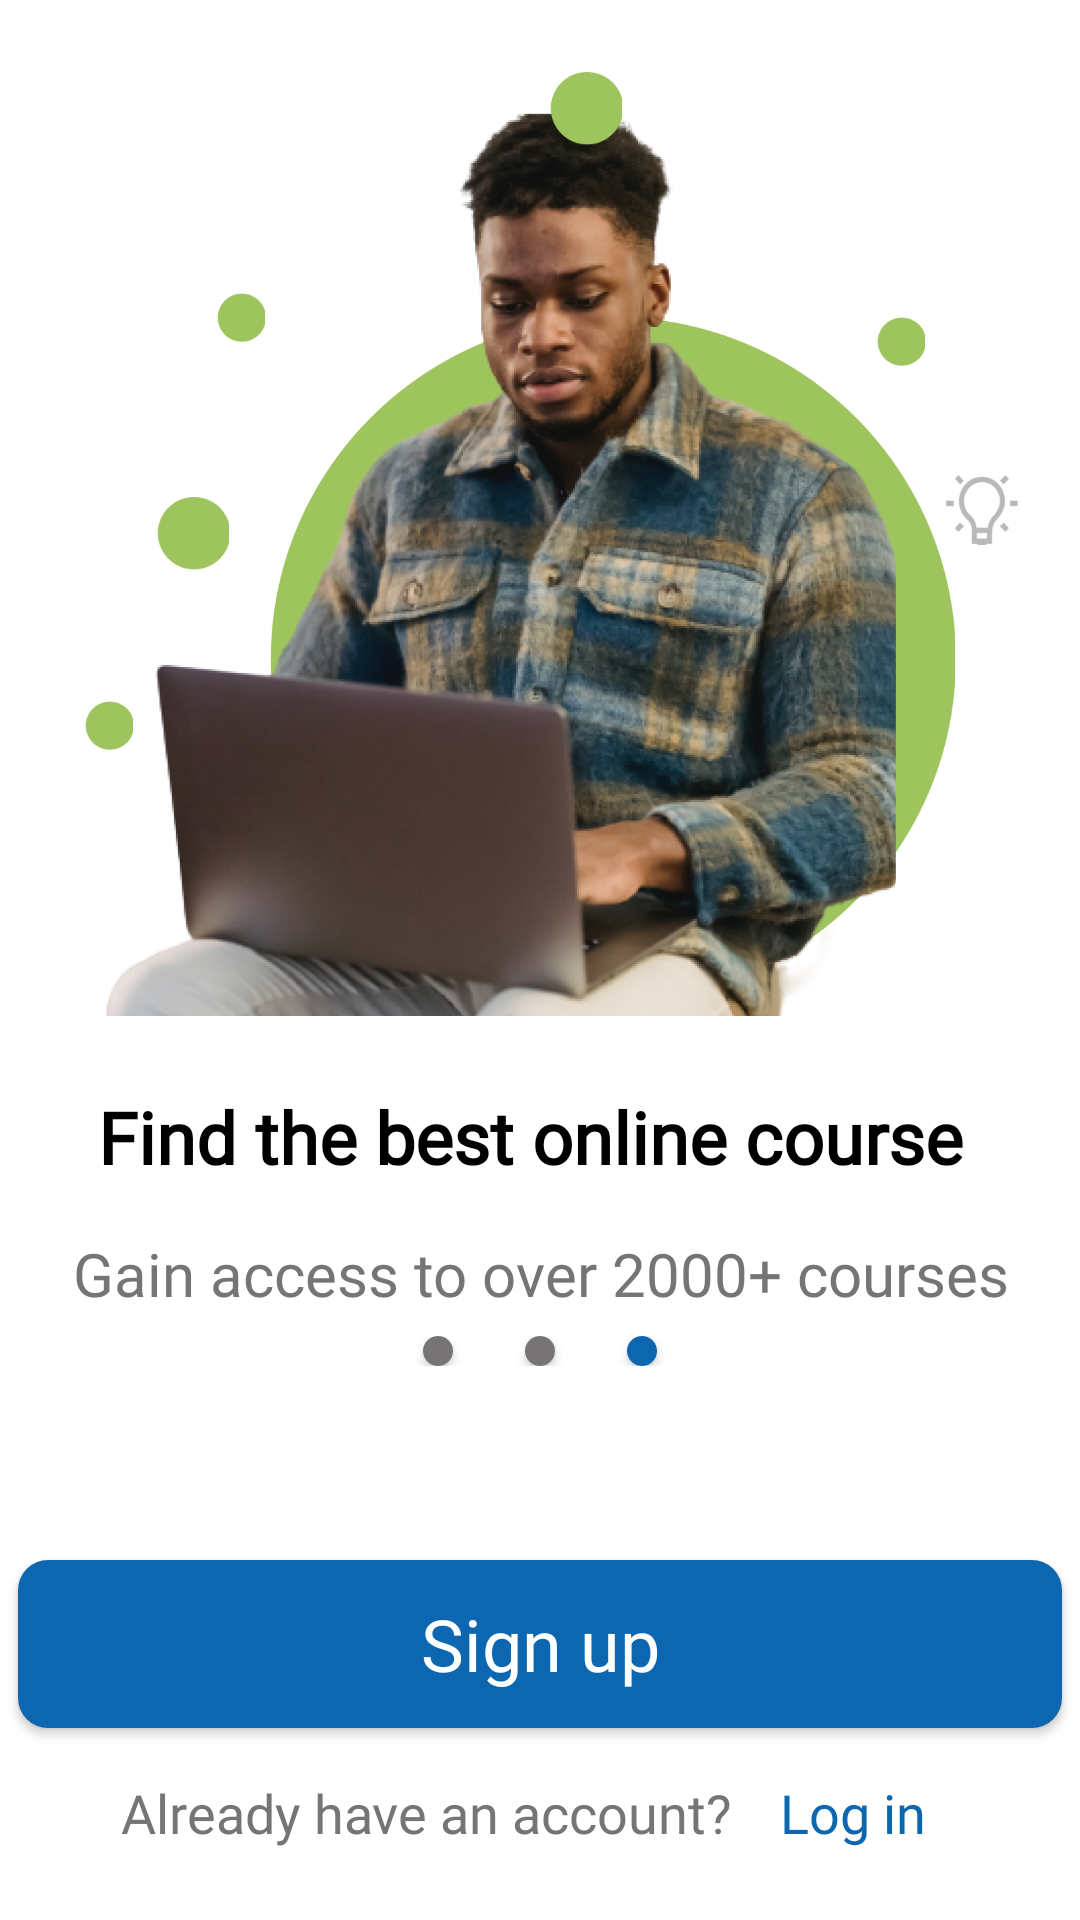

This screen was rendered from an Android layout file. Write that file and the resources it references.
<!-- AndroidManifest.xml: application theme Theme.GetTechie -->
<!-- res/layout/fragment_third_onboarding_screen.xml -->
<?xml version="1.0" encoding="utf-8"?>
<androidx.constraintlayout.widget.ConstraintLayout xmlns:android="http://schemas.android.com/apk/res/android"
    xmlns:app="http://schemas.android.com/apk/res-auto"
    xmlns:tools="http://schemas.android.com/tools"
    android:layout_width="match_parent"
    android:layout_height="match_parent"
    android:padding="0dp"
    tools:context=".fragments.ThirdOnboardingScreen">


    <Button
        android:id="@+id/signup_button"
        android:layout_width="348dp"
        android:layout_height="56dp"
        android:layout_marginTop="82dp"
        android:background="@drawable/button"
        android:backgroundTint="@color/blue"
        android:fontFamily="@font/open_sans_bold"
        android:text="Sign up"
        android:textAllCaps="false"
        android:textColor="@color/white"
        android:textSize="24sp"
        app:layout_constraintEnd_toEndOf="parent"
        app:layout_constraintHorizontal_bias="0.492"
        app:layout_constraintStart_toStartOf="parent"
        app:layout_constraintTop_toBottomOf="@+id/textView2" />


    <LinearLayout
        android:id="@+id/linearLayout"
        android:layout_width="match_parent"
        android:layout_height="wrap_content"
        android:gravity="center"
        android:orientation="horizontal"
        app:layout_constraintBottom_toBottomOf="parent"
        app:layout_constraintEnd_toEndOf="parent"
        app:layout_constraintHorizontal_bias="0.0"
        app:layout_constraintStart_toStartOf="parent"
        app:layout_constraintTop_toBottomOf="@+id/textView2"
        app:layout_constraintVertical_bias="0.038">

        <androidx.cardview.widget.CardView
            android:layout_width="wrap_content"
            android:layout_height="wrap_content"
            android:layout_marginRight="24dp"
            app:cardCornerRadius="10dp">

            <ImageView
                android:id="@+id/indicator1"
                android:layout_width="10dp"
                android:layout_height="10dp"
                android:background="@color/light_grey" />
        </androidx.cardview.widget.CardView>

        <androidx.cardview.widget.CardView
            android:layout_width="wrap_content"
            android:layout_height="wrap_content"
            android:layout_marginRight="24dp"
            app:cardCornerRadius="10dp">

            <ImageView
                android:id="@+id/indicator2"
                android:layout_width="10dp"
                android:layout_height="10dp"
                android:background="@color/light_grey" />
        </androidx.cardview.widget.CardView>

        <androidx.cardview.widget.CardView
            android:layout_width="wrap_content"
            android:layout_height="wrap_content"
            app:cardCornerRadius="10dp">

            <ImageView
                android:id="@+id/indicator3"
                android:layout_width="10dp"
                android:layout_height="10dp"
                android:background="@color/blue" />
        </androidx.cardview.widget.CardView>
    </LinearLayout>

    <TextView
        android:id="@+id/textView"
        android:layout_width="wrap_content"
        android:layout_height="wrap_content"
        android:layout_marginTop="24dp"
        android:fontFamily="@font/open_sans_bold"
        android:text="Find the best online course"
        android:textColor="@color/black"
        android:textSize="24sp"
        android:textStyle="bold"
        app:layout_constraintEnd_toEndOf="parent"
        app:layout_constraintHorizontal_bias="0.457"
        app:layout_constraintStart_toStartOf="parent"
        app:layout_constraintTop_toBottomOf="@+id/constraintContainer3" />

    <TextView
        android:id="@+id/textView2"
        android:layout_width="wrap_content"
        android:layout_height="wrap_content"
        android:layout_marginTop="16dp"
        android:fontFamily="@font/open_sans_light"
        android:text="Gain access to over 2000+ courses"
        android:textAlignment="center"
        android:textColor="@color/light_grey"
        android:textSize="20sp"
        app:layout_constraintEnd_toEndOf="parent"
        app:layout_constraintStart_toStartOf="parent"
        app:layout_constraintTop_toBottomOf="@+id/textView"
        app:lineHeight="40dp" />


    <TextView
        android:id="@+id/accountTV"
        android:layout_width="wrap_content"
        android:layout_height="wrap_content"
        android:layout_marginTop="16dp"
        android:fontFamily="@font/open_sans_light"
        android:text="Already have an account?"
        android:textAlignment="center"
        android:textColor="@color/light_grey"
        android:textSize="18sp"
        app:layout_constraintEnd_toEndOf="parent"
        app:layout_constraintHorizontal_bias="0.257"
        app:layout_constraintStart_toStartOf="parent"
        app:layout_constraintTop_toBottomOf="@+id/signup_button"
        app:lineHeight="40dp" />

    <TextView
        android:id="@+id/loginTV"
        android:layout_width="wrap_content"
        android:layout_height="wrap_content"
        android:layout_marginStart="16dp"
        android:layout_marginTop="16dp"
        android:fontFamily="@font/open_sans_light"
        android:text="Log in"
        android:textAlignment="center"
        android:textColor="@color/blue"
        android:textSize="18sp"
        app:layout_constraintStart_toEndOf="@+id/accountTV"
        app:layout_constraintTop_toBottomOf="@+id/signup_button"
        app:lineHeight="40dp" />

    <androidx.constraintlayout.widget.ConstraintLayout
        android:id="@+id/constraintContainer3"
        android:layout_width="match_parent"
        android:layout_height="wrap_content"
        app:layout_constraintBottom_toBottomOf="parent"
        app:layout_constraintEnd_toEndOf="parent"
        app:layout_constraintHorizontal_bias="0.0"
        app:layout_constraintStart_toStartOf="parent"
        app:layout_constraintTop_toTopOf="parent"
        app:layout_constraintVertical_bias="0.1">

        <ImageView
            android:id="@+id/main_circle"
            android:layout_width="240dp"
            android:layout_height="228dp"
            android:layout_marginStart="84dp"
            android:layout_marginTop="72dp"
            android:src="@drawable/main_ellipse"
            app:layout_constraintStart_toStartOf="parent"
            app:layout_constraintTop_toTopOf="parent" />

        <ImageView
            android:id="@+id/onboarding_image3"
            android:layout_width="295.13dp"
            android:layout_height="301dp"
            android:layout_marginTop="4dp"
            android:src="@drawable/onboarding_image3a"
            app:layout_constraintEnd_toEndOf="parent"
            app:layout_constraintHorizontal_bias="0.224"
            app:layout_constraintStart_toStartOf="parent"
            app:layout_constraintTop_toTopOf="parent" />

        <com.google.android.material.imageview.ShapeableImageView
            android:id="@+id/imageView4"
            android:layout_width="24.35dp"
            android:layout_height="24.3dp"
            android:layout_marginStart="52dp"
            android:layout_marginTop="132dp"
            android:src="@drawable/small_ellipse"
            app:layout_constraintStart_toStartOf="parent"
            app:layout_constraintTop_toTopOf="parent"
            app:shapeAppearanceOverlay="@style/Circle" />

        <com.google.android.material.imageview.ShapeableImageView
            android:id="@+id/imageView6"
            android:layout_width="16.23dp"
            android:layout_height="16.2dp"
            android:layout_marginStart="28dp"
            android:layout_marginTop="200dp"
            android:src="@drawable/mini_ellipse"
            app:layout_constraintStart_toStartOf="parent"
            app:layout_constraintTop_toTopOf="parent"
            app:shapeAppearanceOverlay="@style/Circle" />

        <com.google.android.material.imageview.ShapeableImageView
            android:id="@+id/imageView7"
            android:layout_width="16.23dp"
            android:layout_height="16.2dp"
            android:layout_marginStart="292dp"
            android:layout_marginTop="72dp"
            android:src="@drawable/mini_ellipse"
            app:layout_constraintStart_toStartOf="parent"
            app:layout_constraintTop_toTopOf="parent"
            app:shapeAppearanceOverlay="@style/Circle" />

        <com.google.android.material.imageview.ShapeableImageView
            android:id="@+id/imageView8"
            android:layout_width="16.23dp"
            android:layout_height="16.2dp"
            android:layout_marginStart="72dp"
            android:layout_marginTop="64dp"
            android:src="@drawable/mini_ellipse"
            app:layout_constraintStart_toStartOf="parent"
            app:layout_constraintTop_toTopOf="parent"
            app:shapeAppearanceOverlay="@style/Circle" />


        <ImageView
            android:id="@+id/imageView3"
            android:layout_width="24dp"
            android:layout_height="31dp"
            android:layout_marginTop="32dp"
            android:src="@drawable/idea"
            app:layout_constraintEnd_toEndOf="parent"
            app:layout_constraintHorizontal_bias="0.25"
            app:layout_constraintStart_toEndOf="@+id/imageView7"
            app:layout_constraintTop_toBottomOf="@+id/imageView7" />


    </androidx.constraintlayout.widget.ConstraintLayout>

    <com.google.android.material.imageview.ShapeableImageView
        android:id="@+id/imageView5"
        android:layout_width="24.35dp"
        android:layout_height="24.3dp"
        android:layout_marginTop="24dp"
        android:src="@drawable/small_ellipse"
        app:layout_constraintEnd_toEndOf="parent"
        app:layout_constraintHorizontal_bias="0.545"
        app:layout_constraintStart_toStartOf="parent"
        app:layout_constraintTop_toTopOf="parent"
        app:shapeAppearanceOverlay="@style/Circle" />


</androidx.constraintlayout.widget.ConstraintLayout>
<!-- resources referenced by this layout -->
<resources>
  <color name="black">#FF000000</color>
  <color name="blue">#0C67B0</color>
  <color name="light_grey">#767475</color>
  <color name="white">#FFFFFFFF</color>
  <!-- drawable button (drawable-v24) -->
  <?xml version="1.0" encoding="utf-8"?>
  <shape xmlns:android="http://schemas.android.com/apk/res/android"
      android:shape="rectangle">
      <solid
          android:color="#0C67B0">
      </solid>
      <corners
          android:bottomLeftRadius="10dp"
          android:bottomRightRadius="10dp"
          android:topRightRadius="10dp"
          android:topLeftRadius="10dp">
      </corners>
  
  </shape>
  <!-- drawable idea: png bitmap (drawable, 2606 bytes) -->
  <!-- drawable main_ellipse: png bitmap (drawable, 19224 bytes) -->
  <!-- drawable mini_ellipse: png bitmap (drawable, 1136 bytes) -->
  <!-- drawable onboarding_image3a: png bitmap (drawable, 606048 bytes) -->
  <!-- drawable small_ellipse: png bitmap (drawable, 1682 bytes) -->
  <style name="Theme.GetTechie" parent="Theme.MaterialComponents.DayNight.NoActionBar">
          
          <item name="colorPrimary">#0C67B0</item>
          <item name="colorPrimaryVariant">@color/purple_700</item>
          <item name="colorOnPrimary">@color/black</item>
          
          <item name="colorSecondary">@color/teal_200</item>
          <item name="colorSecondaryVariant">@color/teal_700</item>
          <item name="colorOnSecondary">@color/black</item>
          
          <item name="android:statusBarColor" tools:targetApi="l">?attr/colorPrimaryVariant</item>
          
      </style>
  <color name="purple_700">#FF3700B3</color>
  <color name="teal_200">#FF03DAC5</color>
  <color name="teal_700">#FF018786</color>
</resources>
